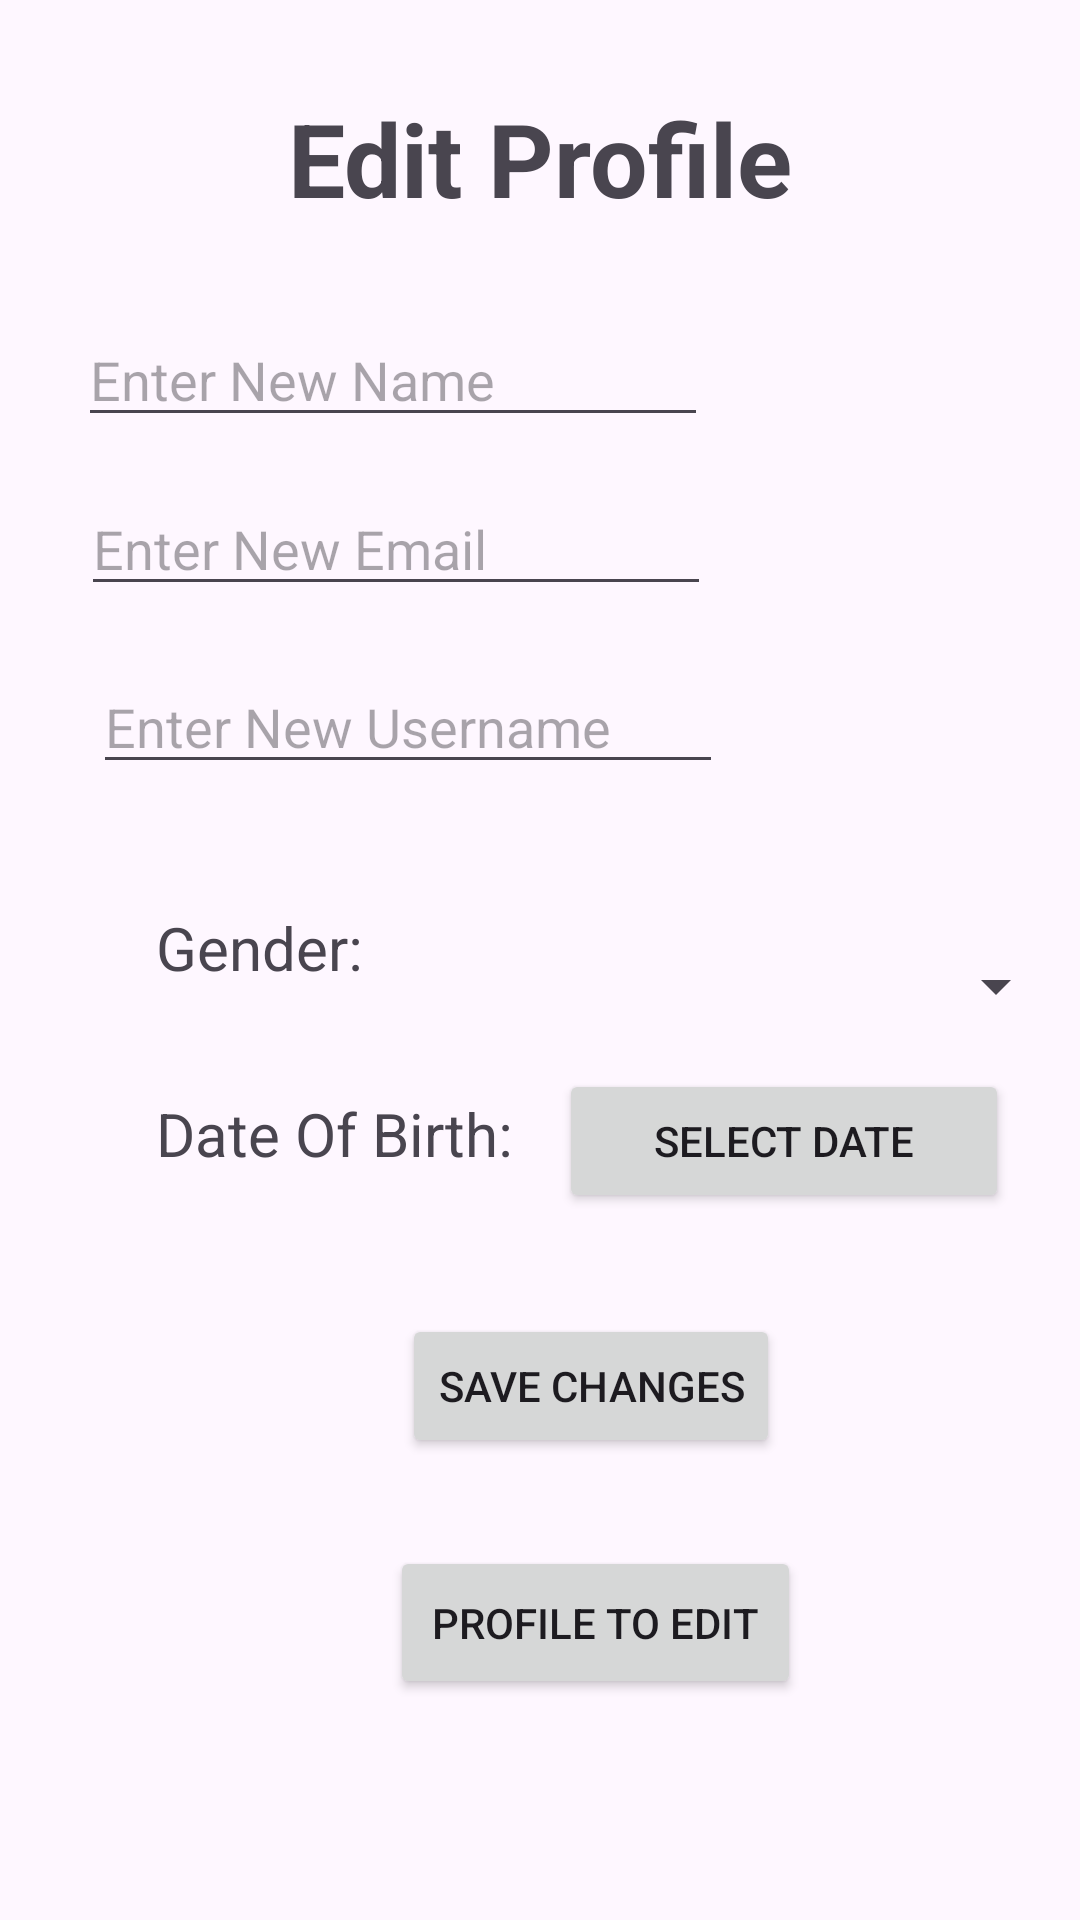

Reconstruct the res/layout file that produces this screen, plus the resources it refers to.
<!-- AndroidManifest.xml: application theme Theme.API_Integration_V5 -->
<!-- res/layout/fragment_profile_edit.xml -->
<?xml version="1.0" encoding="utf-8"?>
<ScrollView
    xmlns:android="http://schemas.android.com/apk/res/android"
    xmlns:app="http://schemas.android.com/apk/res-auto"
    xmlns:tools="http://schemas.android.com/tools"
    android:layout_width="match_parent"
    android:layout_height="match_parent"
    android:fillViewport="true">

<androidx.constraintlayout.widget.ConstraintLayout xmlns:android="http://schemas.android.com/apk/res/android"
    xmlns:app="http://schemas.android.com/apk/res-auto"
    xmlns:tools="http://schemas.android.com/tools"
    android:id="@+id/frameLayout2"
    android:layout_width="match_parent"
    android:layout_height="match_parent"
    tools:context=".ProfileEditFragment">


    <TextView
        android:id="@+id/editProfileTitle"
        android:layout_width="wrap_content"
        android:layout_height="wrap_content"
        android:layout_marginTop="30dp"
        android:text="Edit Profile"
        android:textSize="34sp"
        android:textStyle="bold"
        app:layout_constraintEnd_toEndOf="parent"
        app:layout_constraintStart_toStartOf="parent"
        app:layout_constraintTop_toTopOf="parent" />


    <TextView
        android:id="@+id/genderLabel"
        android:layout_width="wrap_content"
        android:layout_height="wrap_content"
        android:layout_marginStart="52dp"
        android:layout_marginTop="41dp"
        android:text="Gender:"
        android:textSize="20sp"
        app:layout_constraintStart_toStartOf="parent"
        app:layout_constraintTop_toBottomOf="@+id/usernameEditText" />

    <Spinner
        android:id="@+id/genderEditSpinner"
        android:layout_width="227dp"
        android:layout_height="53dp"
        android:layout_marginStart="8dp"
        app:layout_constraintBottom_toBottomOf="@+id/genderLabel"
        app:layout_constraintStart_toEndOf="@+id/genderLabel"
        app:layout_constraintTop_toTopOf="@+id/genderLabel"
        app:layout_constraintVertical_bias="0.0" />

    <TextView
        android:id="@+id/dateLabel"
        android:layout_width="wrap_content"
        android:layout_height="wrap_content"
        android:layout_marginTop="35dp"
        android:text="Date Of Birth:"
        android:textSize="20sp"
        app:layout_constraintStart_toStartOf="@+id/genderLabel"
        app:layout_constraintTop_toBottomOf="@+id/genderLabel" />

    <Button
        android:id="@+id/dateOfBirthEditButton"
        android:layout_width="150dp"
        android:layout_height="wrap_content"
        android:layout_marginStart="15dp"
        android:text="Select Date"
        app:layout_constraintBaseline_toBaselineOf="@+id/dateLabel"
        app:layout_constraintStart_toEndOf="@+id/dateLabel" />

    <Button
        android:id="@+id/updateButton"
        android:layout_width="wrap_content"
        android:layout_height="wrap_content"
        android:layout_marginStart="38dp"
        android:text="Save Changes"
        app:layout_constraintBottom_toBottomOf="parent"
        app:layout_constraintEnd_toEndOf="parent"
        app:layout_constraintHorizontal_bias="0.0"
        app:layout_constraintStart_toStartOf="@+id/editProfileTitle"
        app:layout_constraintTop_toTopOf="parent"
        app:layout_constraintVertical_bias="0.74" />

    <Button
        android:id="@+id/editToProfileBtn"
        android:layout_width="137dp"
        android:layout_height="51dp"
        android:text="Profile to Edit"
        app:layout_constraintBottom_toBottomOf="parent"
        app:layout_constraintEnd_toEndOf="parent"
        app:layout_constraintHorizontal_bias="0.583"
        app:layout_constraintStart_toStartOf="parent"
        app:layout_constraintTop_toTopOf="parent"
        app:layout_constraintVertical_bias="0.875" />

    <EditText
        android:id="@+id/fullnameEditText"
        android:layout_width="wrap_content"
        android:layout_height="wrap_content"
        android:layout_marginTop="29dp"
        android:layout_marginEnd="28dp"
        android:ems="10"
        android:inputType="text"
        android:hint="Enter New Name"
        app:layout_constraintEnd_toEndOf="@+id/editProfileTitle"
        app:layout_constraintTop_toBottomOf="@+id/editProfileTitle" />

    <EditText
        android:id="@+id/emailEditText"
        android:layout_width="wrap_content"
        android:layout_height="wrap_content"
        android:layout_marginStart="1dp"
        android:layout_marginTop="15dp"
        android:ems="10"
        android:inputType="text"
        android:hint="Enter New Email"
        app:layout_constraintStart_toStartOf="@+id/fullnameEditText"
        app:layout_constraintTop_toBottomOf="@+id/fullnameEditText" />

    <EditText
        android:id="@+id/usernameEditText"
        android:layout_width="wrap_content"
        android:layout_height="wrap_content"
        android:layout_marginStart="4dp"
        android:layout_marginTop="18dp"
        android:ems="10"
        android:inputType="text"
        android:hint="Enter New Username"
        app:layout_constraintStart_toStartOf="@+id/emailEditText"
        app:layout_constraintTop_toBottomOf="@+id/emailEditText" />

</androidx.constraintlayout.widget.ConstraintLayout>
</ScrollView>
<!-- resources referenced by this layout -->
<resources>
  <style name="Theme.API_Integration_V5" parent="Base.Theme.API_Integration_V5" />
  <style name="Base.Theme.API_Integration_V5" parent="Theme.Material3.DayNight.NoActionBar">
          
          
      </style>
</resources>
